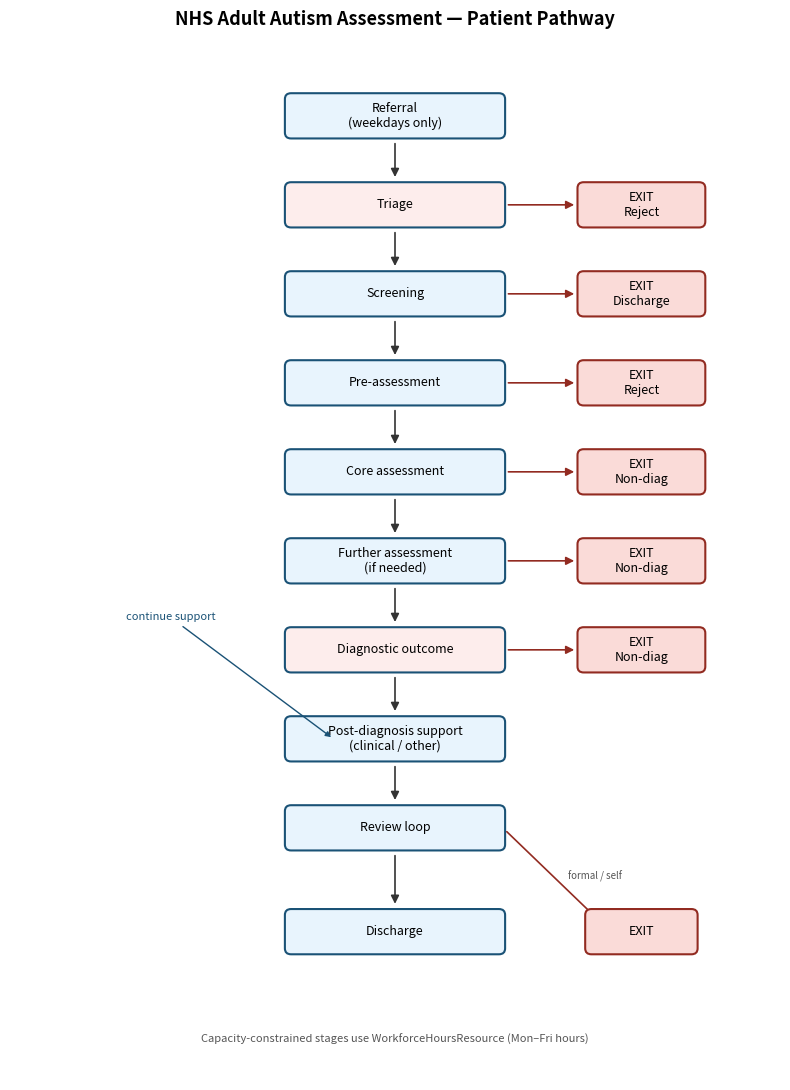
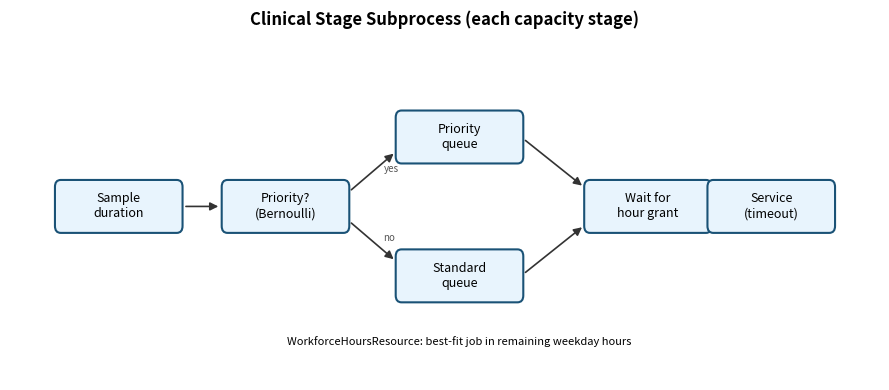
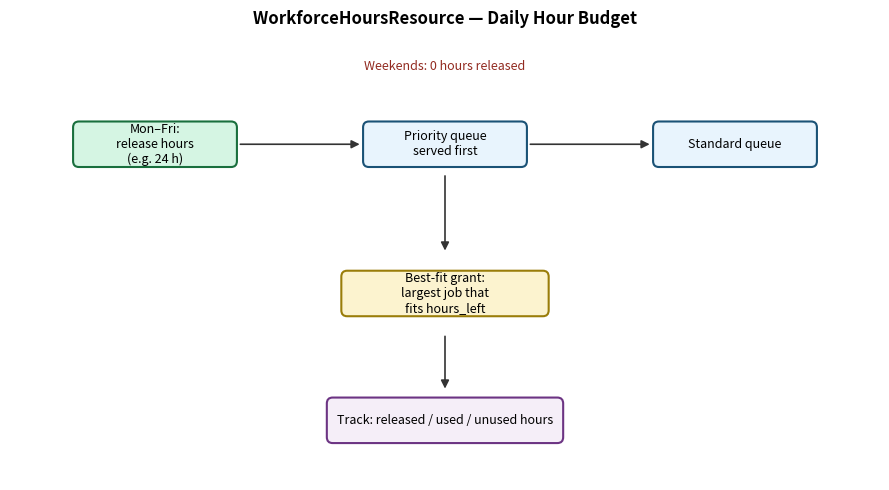

The script that saved these images, in order:
"""Generate patient pathway and capacity diagrams for demo.ipynb."""

from __future__ import annotations

from pathlib import Path

import matplotlib.pyplot as plt
from matplotlib.patches import FancyBboxPatch, FancyArrowPatch


def _box(ax, x, y, text, width=2.2, height=0.55, fc="#E8F4FD", ec="#1a5276"):
    patch = FancyBboxPatch(
        (x - width / 2, y - height / 2),
        width,
        height,
        boxstyle="round,pad=0.03,rounding_size=0.08",
        linewidth=1.5,
        facecolor=fc,
        edgecolor=ec,
    )
    ax.add_patch(patch)
    ax.text(x, y, text, ha="center", va="center", fontsize=9, wrap=True)


def _arrow(ax, x1, y1, x2, y2, label=None, color="#333"):
    ax.add_patch(
        FancyArrowPatch(
            (x1, y1),
            (x2, y2),
            arrowstyle="-|>",
            mutation_scale=12,
            linewidth=1.2,
            color=color,
            shrinkA=4,
            shrinkB=4,
        )
    )
    if label:
        ax.text((x1 + x2) / 2 + 0.15, (y1 + y2) / 2, label, fontsize=7, color="#555")


def draw_patient_pathway(out_path: Path) -> Path:
    fig, ax = plt.subplots(figsize=(8, 11))
    ax.set_xlim(0, 10)
    ax.set_ylim(0, 14)
    ax.axis("off")
    ax.set_title("NHS Adult Autism Assessment — Patient Pathway", fontsize=13, fontweight="bold", pad=12)

    stages = [
        (5, 13.0, "Referral\n(weekdays only)"),
        (5, 11.8, "Triage"),
        (5, 10.6, "Screening"),
        (5, 9.4, "Pre-assessment"),
        (5, 8.2, "Core assessment"),
        (5, 7.0, "Further assessment\n(if needed)"),
        (5, 5.8, "Diagnostic outcome"),
        (5, 4.6, "Post-diagnosis support\n(clinical / other)"),
        (5, 3.4, "Review loop"),
        (5, 2.0, "Discharge"),
    ]
    for x, y, label in stages:
        fc = "#FDEDEC" if "Triage" in label or "outcome" in label else "#E8F4FD"
        _box(ax, x, y, label, width=2.8, fc=fc)

    for i in range(len(stages) - 1):
        _arrow(ax, 5, stages[i][1] - 0.3, 5, stages[i + 1][1] + 0.3)

    exits = [
        (8.2, 11.8, "Reject"),
        (8.2, 10.6, "Discharge"),
        (8.2, 9.4, "Reject"),
        (8.2, 8.2, "Non-diag"),
        (8.2, 7.0, "Non-diag"),
        (8.2, 5.8, "Non-diag"),
    ]
    for x, y, label in exits:
        _box(ax, x, y, f"EXIT\n{label}", width=1.6, fc="#FADBD8", ec="#922b21")
        _arrow(ax, 6.4, y, x - 0.8, y, color="#922b21")

    _arrow(ax, 6.4, 3.4, 7.8, 2.0, label="formal / self", color="#922b21")
    _box(ax, 8.2, 2.0, "EXIT", width=1.4, fc="#FADBD8", ec="#922b21")
    ax.annotate(
        "continue support",
        xy=(4.2, 4.6),
        xytext=(1.5, 6.2),
        arrowprops=dict(arrowstyle="-|>", color="#1a5276"),
        fontsize=8,
        color="#1a5276",
    )

    ax.text(
        5,
        0.5,
        "Capacity-constrained stages use WorkforceHoursResource (Mon–Fri hours)",
        ha="center",
        fontsize=8,
        style="italic",
        color="#555",
    )
    fig.tight_layout()
    out_path.parent.mkdir(parents=True, exist_ok=True)
    fig.savefig(out_path, dpi=200, bbox_inches="tight", facecolor="white")
    plt.close(fig)
    return out_path


def draw_clinical_stage(out_path: Path) -> Path:
    fig, ax = plt.subplots(figsize=(9, 4))
    ax.set_xlim(0, 12)
    ax.set_ylim(0, 4)
    ax.axis("off")
    ax.set_title("Clinical Stage Subprocess (each capacity stage)", fontsize=12, fontweight="bold")

    steps = [
        (1.5, 2, "Sample\nduration"),
        (3.8, 2, "Priority?\n(Bernoulli)"),
        (6.2, 2.8, "Priority\nqueue"),
        (6.2, 1.2, "Standard\nqueue"),
        (8.8, 2, "Wait for\nhour grant"),
        (10.5, 2, "Service\n(timeout)"),
    ]
    for x, y, t in steps:
        _box(ax, x, y, t, width=1.7)
    _arrow(ax, 2.35, 2, 2.95, 2)
    _arrow(ax, 4.65, 2.15, 5.35, 2.65, label="yes")
    _arrow(ax, 4.65, 1.85, 5.35, 1.35, label="no")
    _arrow(ax, 7.05, 2.8, 7.95, 2.2)
    _arrow(ax, 7.05, 1.2, 7.95, 1.8)
    _arrow(ax, 9.65, 2, 9.65, 2)
    ax.text(6.2, 0.4, "WorkforceHoursResource: best-fit job in remaining weekday hours", ha="center", fontsize=8, style="italic")
    fig.tight_layout()
    out_path.parent.mkdir(parents=True, exist_ok=True)
    fig.savefig(out_path, dpi=200, bbox_inches="tight", facecolor="white")
    plt.close(fig)
    return out_path


def draw_workforce_hours(out_path: Path) -> Path:
    fig, ax = plt.subplots(figsize=(9, 5))
    ax.set_xlim(0, 12)
    ax.set_ylim(0, 6)
    ax.axis("off")
    ax.set_title("WorkforceHoursResource — Daily Hour Budget", fontsize=12, fontweight="bold")

    _box(ax, 2, 4.5, "Mon–Fri:\nrelease hours\n(e.g. 24 h)", width=2.2, fc="#D5F5E3", ec="#196f3d")
    _box(ax, 6, 4.5, "Priority queue\nserved first", width=2.2)
    _box(ax, 10, 4.5, "Standard queue", width=2.2)
    _box(ax, 6, 2.5, "Best-fit grant:\nlargest job that\nfits hours_left", width=2.8, fc="#FCF3CF", ec="#9a7d0a")
    _box(ax, 6, 0.8, "Track: released / used / unused hours", width=3.2, fc="#F5EEF8", ec="#6c3483")

    _arrow(ax, 3.1, 4.5, 4.9, 4.5)
    _arrow(ax, 7.1, 4.5, 8.9, 4.5)
    _arrow(ax, 6, 4.15, 6, 3.0)
    _arrow(ax, 6, 2.0, 6, 1.15)
    ax.text(6, 5.5, "Weekends: 0 hours released", ha="center", fontsize=9, color="#922b21")
    fig.tight_layout()
    out_path.parent.mkdir(parents=True, exist_ok=True)
    fig.savefig(out_path, dpi=200, bbox_inches="tight", facecolor="white")
    plt.close(fig)
    return out_path


def generate_demo_diagrams(output_dir: Path | str = "assets/demo") -> dict[str, Path]:
    output_dir = Path(output_dir)
    paths = {
        "patient_pathway": draw_patient_pathway(output_dir / "01_patient_pathway.png"),
        "clinical_stage": draw_clinical_stage(output_dir / "02_clinical_stage.png"),
        "workforce_hours": draw_workforce_hours(output_dir / "03_workforce_hours.png"),
    }
    return paths


if __name__ == "__main__":
    for name, path in generate_demo_diagrams().items():
        print(f"{name}: {path}")
